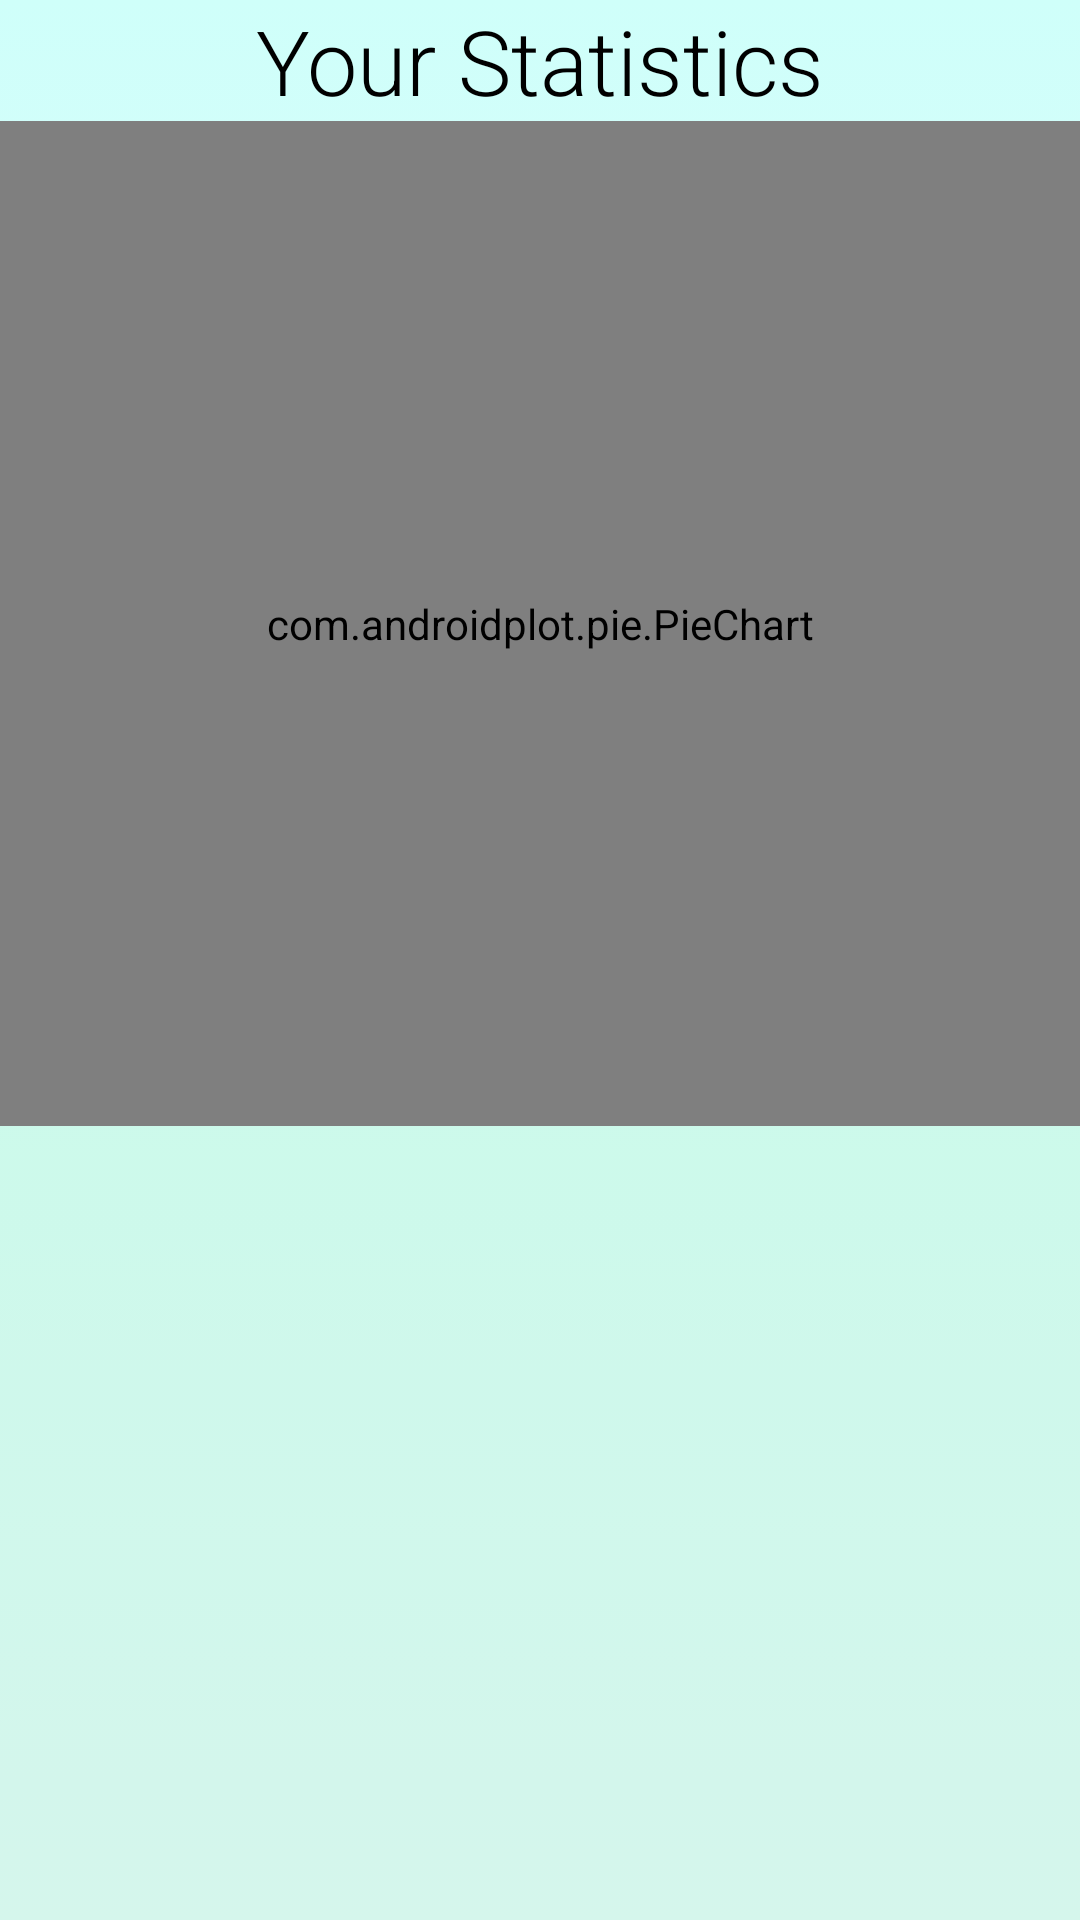

Reconstruct the res/layout file that produces this screen, plus the resources it refers to.
<!-- AndroidManifest.xml: application theme AppTheme -->
<!-- res/layout/activity_statistics.xml -->
<LinearLayout xmlns:android="http://schemas.android.com/apk/res/android"
    xmlns:tools="http://schemas.android.com/tools"
    android:layout_width="match_parent"
    android:layout_height="match_parent"
    android:paddingLeft="@dimen/activity_horizontal_margin"
    android:paddingRight="@dimen/activity_horizontal_margin"
    android:paddingTop="@dimen/activity_vertical_margin"
    android:paddingBottom="@dimen/activity_vertical_margin"
    android:background="@drawable/bg_selector"
    tools:context="com.halkomills.moodmap.StatisticsActivity"
    android:clickable="false"
    android:orientation="vertical">

    <TextView
        android:layout_width="fill_parent"
        android:layout_height="wrap_content"
        android:text="@string/title_activity_statistics"
        android:id="@+id/latestMoodText"
        style="@style/HeaderText"
        android:gravity="center_horizontal" />

    <com.androidplot.pie.PieChart
        android:id="@+id/moodStatsPie"
        android:layout_width="fill_parent"
        android:layout_height="335dp"
        androidPlot.pieWidget.marginTop="10dp"
        androidPlot.pieWidget.marginLeft="15dp"
        androidPlot.pieWidget.marginBottom="15dp"
        androidPlot.pieWidget.marginRight="10dp"/>

    <ScrollView
        android:layout_width="fill_parent"
        android:layout_height="match_parent"
        android:id="@+id/scrollView"
        android:fillViewport="true"
        android:background="#4F9FFFC0">

        <LinearLayout
            android:orientation="vertical"
            android:layout_width="fill_parent"
            android:layout_height="wrap_content"
            android:id="@+id/percents"
            android:baselineAligned="true"
            android:gravity="center_horizontal">

        </LinearLayout>
    </ScrollView>

</LinearLayout>
<!-- resources referenced by this layout -->
<resources>
  <!-- drawable bg_selector (drawable-hdpi) -->
  <?xml version="1.0" encoding="utf-8"?>
  <selector xmlns:android="http://schemas.android.com/apk/res/android">
      <item>
          <shape>
              <gradient
                  android:angle="90"
                  android:centerX="20%"
                  android:startColor="#EDF1FF"
                  android:endColor="#CFFFFA"
                  android:type="linear" />
          </shape>
      </item>
  </selector>
  <string name="title_activity_statistics">Your Statistics</string>
  <style name="HeaderText">
          <item name="android:gravity">center_horizontal</item>
          <item name="android:textColor">#000000</item>
          <item name="android:typeface">monospace</item>
          <item name="android:textSize">30sp</item>
          <item name="android:fontFamily">sans-serif-light</item>
      </style>
  <style name="AppTheme" parent="android:Theme.Holo.Light.DarkActionBar">
          
      </style>
</resources>
